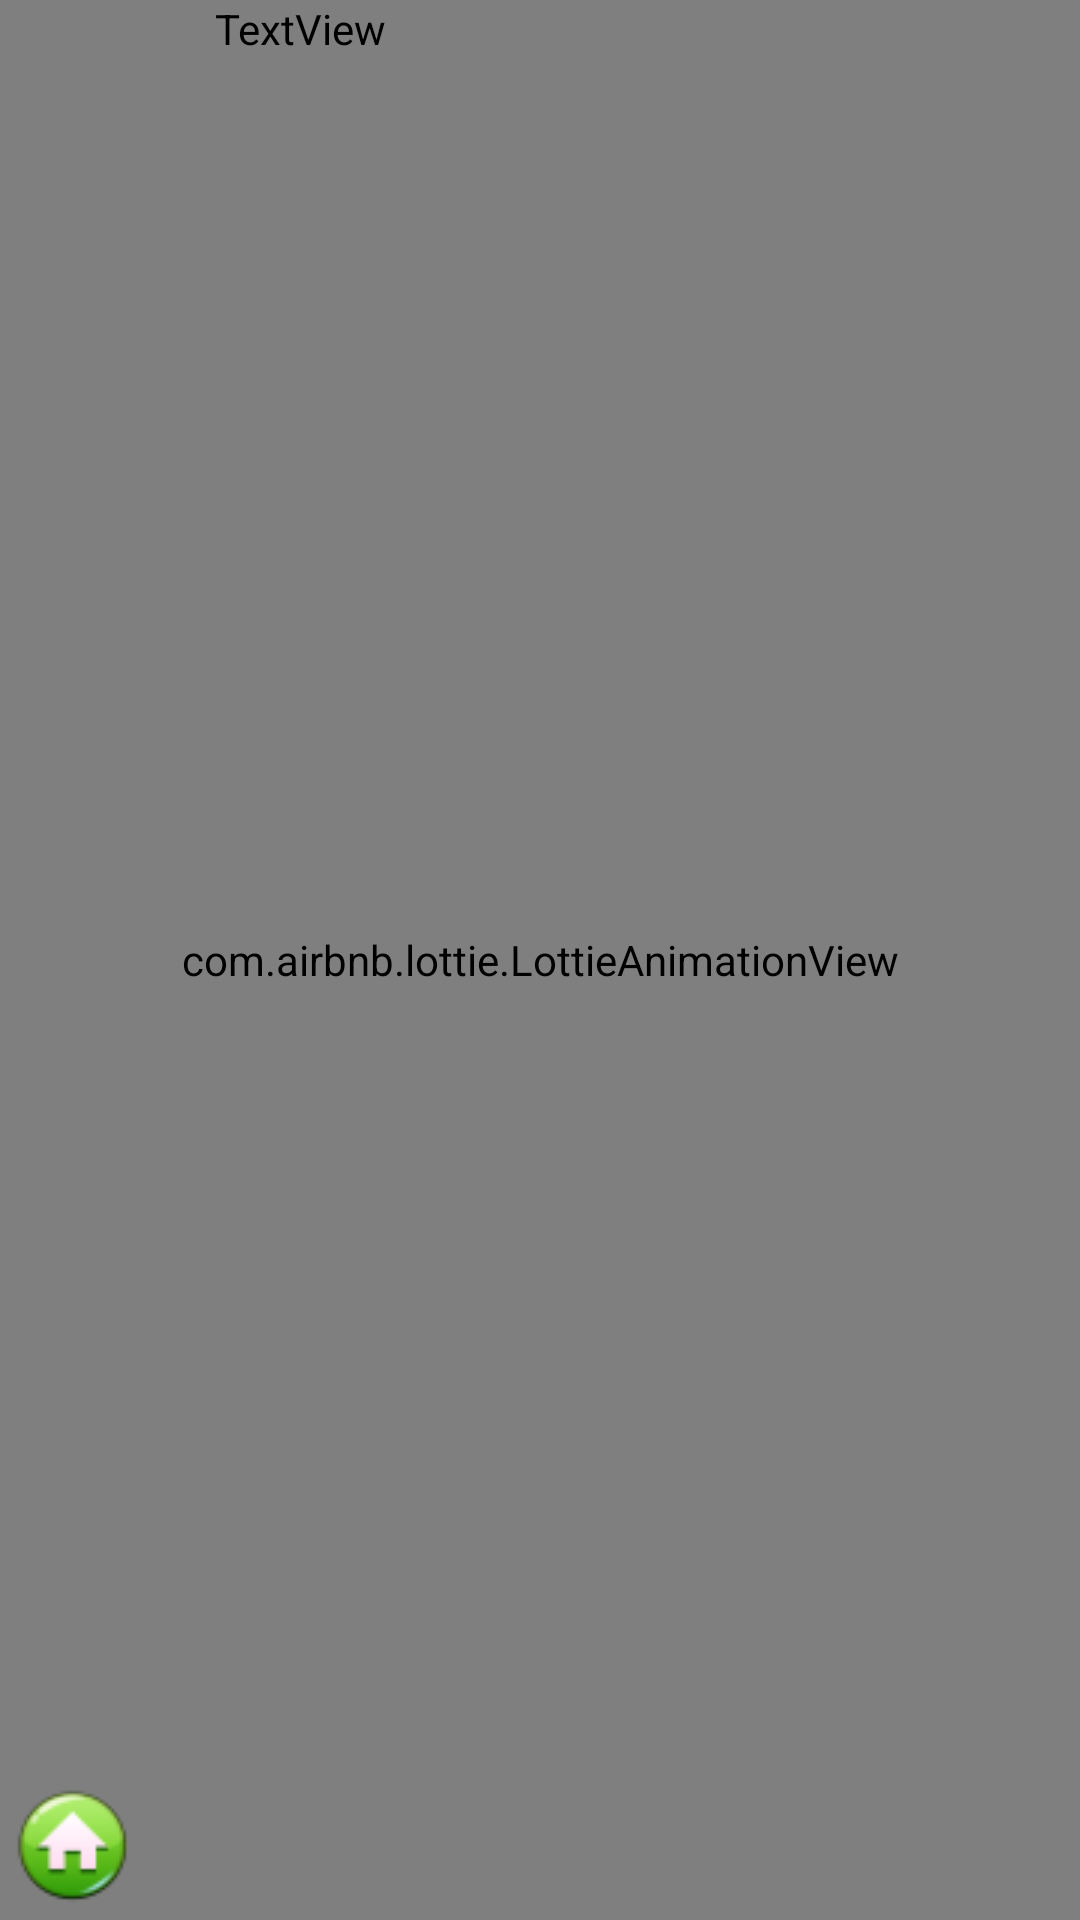

Layout XML and referenced resources for this Android screen:
<!-- AndroidManifest.xml: application theme Theme.AppCompat.Light.NoActionBar.FullScreen -->
<!-- res/layout/activity_chestshop.xml -->
<?xml version="1.0" encoding="utf-8"?>
<RelativeLayout xmlns:android="http://schemas.android.com/apk/res/android"
    xmlns:app="http://schemas.android.com/apk/res-auto"
    xmlns:tools="http://schemas.android.com/tools"
    android:layout_width="match_parent"
    android:layout_height="match_parent"
    android:background="@drawable/chestshop_background"
    android:orientation="vertical"
    tools:context=".MainActivity">

    <com.airbnb.lottie.LottieAnimationView
        android:id="@+id/chest"
        android:layout_width="wrap_content"
        android:layout_height="400dp"
        android:layout_alignParentStart="true"
        android:layout_alignParentEnd="true"
        android:layout_alignParentBottom="true"
        app:lottie_autoPlay="false"
        app:lottie_loop="false"
        app:lottie_rawRes="@raw/open_chest" />

    <ImageView
        android:id="@+id/chest_gift"
        android:layout_width="50dp"
        android:layout_height="50dp"
        android:layout_above="@id/stam"
        android:layout_centerHorizontal="true"
        android:src="@drawable/bunny_chestshop"
        android:visibility="gone" />

    <ImageView
        android:id="@+id/stam"
        android:layout_width="match_parent"
        android:layout_height="250dp"
        android:layout_alignParentStart="true"
        android:layout_alignParentEnd="true"
        android:layout_alignParentBottom="true"
        android:src="@drawable/trophy"
        android:visibility="invisible" />

    <com.airbnb.lottie.LottieAnimationView
        android:id="@+id/effect"
        android:layout_width="match_parent"
        android:layout_height="match_parent"
        android:layout_alignParentStart="true"
        android:layout_alignParentTop="true"
        android:layout_alignParentEnd="true"
        android:layout_alignParentBottom="true"
        app:lottie_autoPlay="false"
        app:lottie_loop="false"
        app:lottie_rawRes="@raw/effect" />

    <ImageView
        android:id="@+id/exitchestshop_button"
        android:layout_width="50dp"
        android:layout_height="50dp"
        android:layout_alignParentStart="true"
        android:layout_alignParentBottom="true"
        android:src="@drawable/home_icon" />

    <TextView
        android:id="@+id/shop_keys"
        android:layout_width="200dp"
        android:layout_height="wrap_content"
        android:layout_alignParentStart="true"
        android:layout_alignParentTop="true"
        android:drawableLeft="@drawable/key_icon"
        android:fontFamily="@font/rubik_mono_one"
        android:text="0"
        android:textSize="25sp"
        android:textStyle="bold" />


</RelativeLayout>
<!-- resources referenced by this layout -->
<resources>
  <!-- drawable bunny_chestshop: png bitmap (drawable, 34806 bytes) -->
  <!-- drawable chestshop_background: jpg bitmap (drawable, 208009 bytes) -->
  <!-- drawable home_icon: png bitmap (drawable, 2644 bytes) -->
  <!-- drawable key_icon: png bitmap (drawable, 745 bytes) -->
  <!-- drawable trophy: png bitmap (drawable, 13750 bytes) -->
  <style name="Theme.AppCompat.Light.NoActionBar.FullScreen" parent="Theme.AppCompat.Light.NoActionBar">
          <item name="windowNoTitle">true</item>
          <item name="windowActionBar">false</item>
          <item name="android:windowFullscreen">true</item>
          <item name="android:windowContentOverlay">@null</item>
      </style>
</resources>
